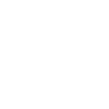
t = 0.00 s
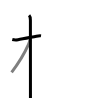
t = 2.50 s
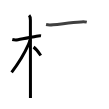
t = 4.75 s
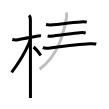
t = 7.25 s
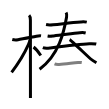
t = 9.50 s
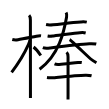
t = 12.00 s

The animated SVG that drew these frames (rendered in a browser with its animation timeline set to each time). Animation: 12 SMIL elements (animate=12); one cycle of 12.00 s.

<svg width="109px" height="109px" viewBox="0 0 px 109px" xmlns="http://www.w3.org/2000/svg" xmlns:xlink="http://www.w3.org/1999/xlink" xml:space="preserve" version="1.1"  baseProfile="full">
<path d="M12.28,39.47c1.97,0.53,4.4,0.44,5.72,0.26c4.65-0.65,12.95-2.45,18.42-3.5c1.27-0.24,3.21-0.6,4.6-0.36" style="fill:none;stroke:black;stroke-width:3;opacity:0">
  <animate attributeType="CSS" attributeName="opacity" from="0" to="1" begin="0s" dur="1s" repeatCount="Indefinite" fill="freeze" />
</path>
<path d="M29.11,15.25c0.88,0.88,1.29,2.62,1.29,4.92c0,3.69,0.03,51.38,0.04,70.7c0,3.34,0,5.84,0,7.12" style="fill:none;stroke:black;stroke-width:3;opacity:0">
  <animate attributeType="CSS" attributeName="opacity" from="0" to="1" begin="1s" dur="1s" repeatCount="Indefinite" fill="freeze" />
</path>
<path d="M29.94,39.53c0,1.09-0.96,3.94-1.42,4.96c-5.07,11.3-8.53,17-16.91,27.85" style="fill:none;stroke:black;stroke-width:3;opacity:0">
  <animate attributeType="CSS" attributeName="opacity" from="0" to="1" begin="2s" dur="1s" repeatCount="Indefinite" fill="freeze" />
</path>
<path d="M33.5,47.12c2.08,1.35,5.5,5.75,7.25,8.38" style="fill:none;stroke:black;stroke-width:3;opacity:0">
  <animate attributeType="CSS" attributeName="opacity" from="0" to="1" begin="3s" dur="1s" repeatCount="Indefinite" fill="freeze" />
</path>
<path d="M46.06,24.57c2.57,0.56,4.87,0.39,6.95,0.19c9.48-0.92,18.25-2.29,27.86-2.83c2-0.11,3.94-0.24,5.91,0.22" style="fill:none;stroke:black;stroke-width:3;opacity:0">
  <animate attributeType="CSS" attributeName="opacity" from="0" to="1" begin="4s" dur="1s" repeatCount="Indefinite" fill="freeze" />
</path>
<path d="M47.61,35.97c2.27,0.41,4.1,0.11,5.91-0.07c8.98-0.9,19.02-2.55,26.35-3.16c1.94-0.16,3.89-0.3,5.8,0.19" style="fill:none;stroke:black;stroke-width:3;opacity:0">
  <animate attributeType="CSS" attributeName="opacity" from="0" to="1" begin="5s" dur="1s" repeatCount="Indefinite" fill="freeze" />
</path>
<path d="M42.81,47.68c2.22,0.84,4.9,0.59,7.19,0.29c13.12-1.72,29.63-3.89,39.38-4.3c2.3-0.1,4.63-0.1,6.89,0.41" style="fill:none;stroke:black;stroke-width:3;opacity:0">
  <animate attributeType="CSS" attributeName="opacity" from="0" to="1" begin="6s" dur="1s" repeatCount="Indefinite" fill="freeze" />
</path>
<path d="M66.08,12.5c0.67,1.25,0.85,2.61,0.51,4.53C64,31.62,59,55,39.58,69.23" style="fill:none;stroke:black;stroke-width:3;opacity:0">
  <animate attributeType="CSS" attributeName="opacity" from="0" to="1" begin="7s" dur="1s" repeatCount="Indefinite" fill="freeze" />
</path>
<path d="M69.6,39.63C71.12,40.38,86.25,55,90.75,59c1.34,1.19,3.5,2.5,5.67,3.71" style="fill:none;stroke:black;stroke-width:3;opacity:0">
  <animate attributeType="CSS" attributeName="opacity" from="0" to="1" begin="8s" dur="1s" repeatCount="Indefinite" fill="freeze" />
</path>
<path d="M54.53,63.93c1.52,0.62,3.13,0.53,4.72,0.46c5.35-0.24,13.97-1.5,18.74-1.86c1.28-0.1,2.37-0.28,3.77-0.06" style="fill:none;stroke:black;stroke-width:3;opacity:0">
  <animate attributeType="CSS" attributeName="opacity" from="0" to="1" begin="9s" dur="1s" repeatCount="Indefinite" fill="freeze" />
</path>
<path d="M46.97,77.59c2.41,0.41,4.87,0.3,6.94,0.1c7.84-0.74,23.93-2.33,31.48-2.43c2.02-0.03,4.2-0.02,6.17,0.45" style="fill:none;stroke:black;stroke-width:3;opacity:0">
  <animate attributeType="CSS" attributeName="opacity" from="0" to="1" begin="10s" dur="1s" repeatCount="Indefinite" fill="freeze" />
</path>
<path d="M66.61,52.29c0.99,0.99,1.43,2.46,1.43,4.55c0,11.31,0.01,29.16,0.01,38.16c0,2.04-0.04,3.61-0.04,4.5" style="fill:none;stroke:black;stroke-width:3;opacity:0">
  <animate attributeType="CSS" attributeName="opacity" from="0" to="1" begin="11s" dur="1s" repeatCount="Indefinite" fill="freeze" />
</path>
</svg>
